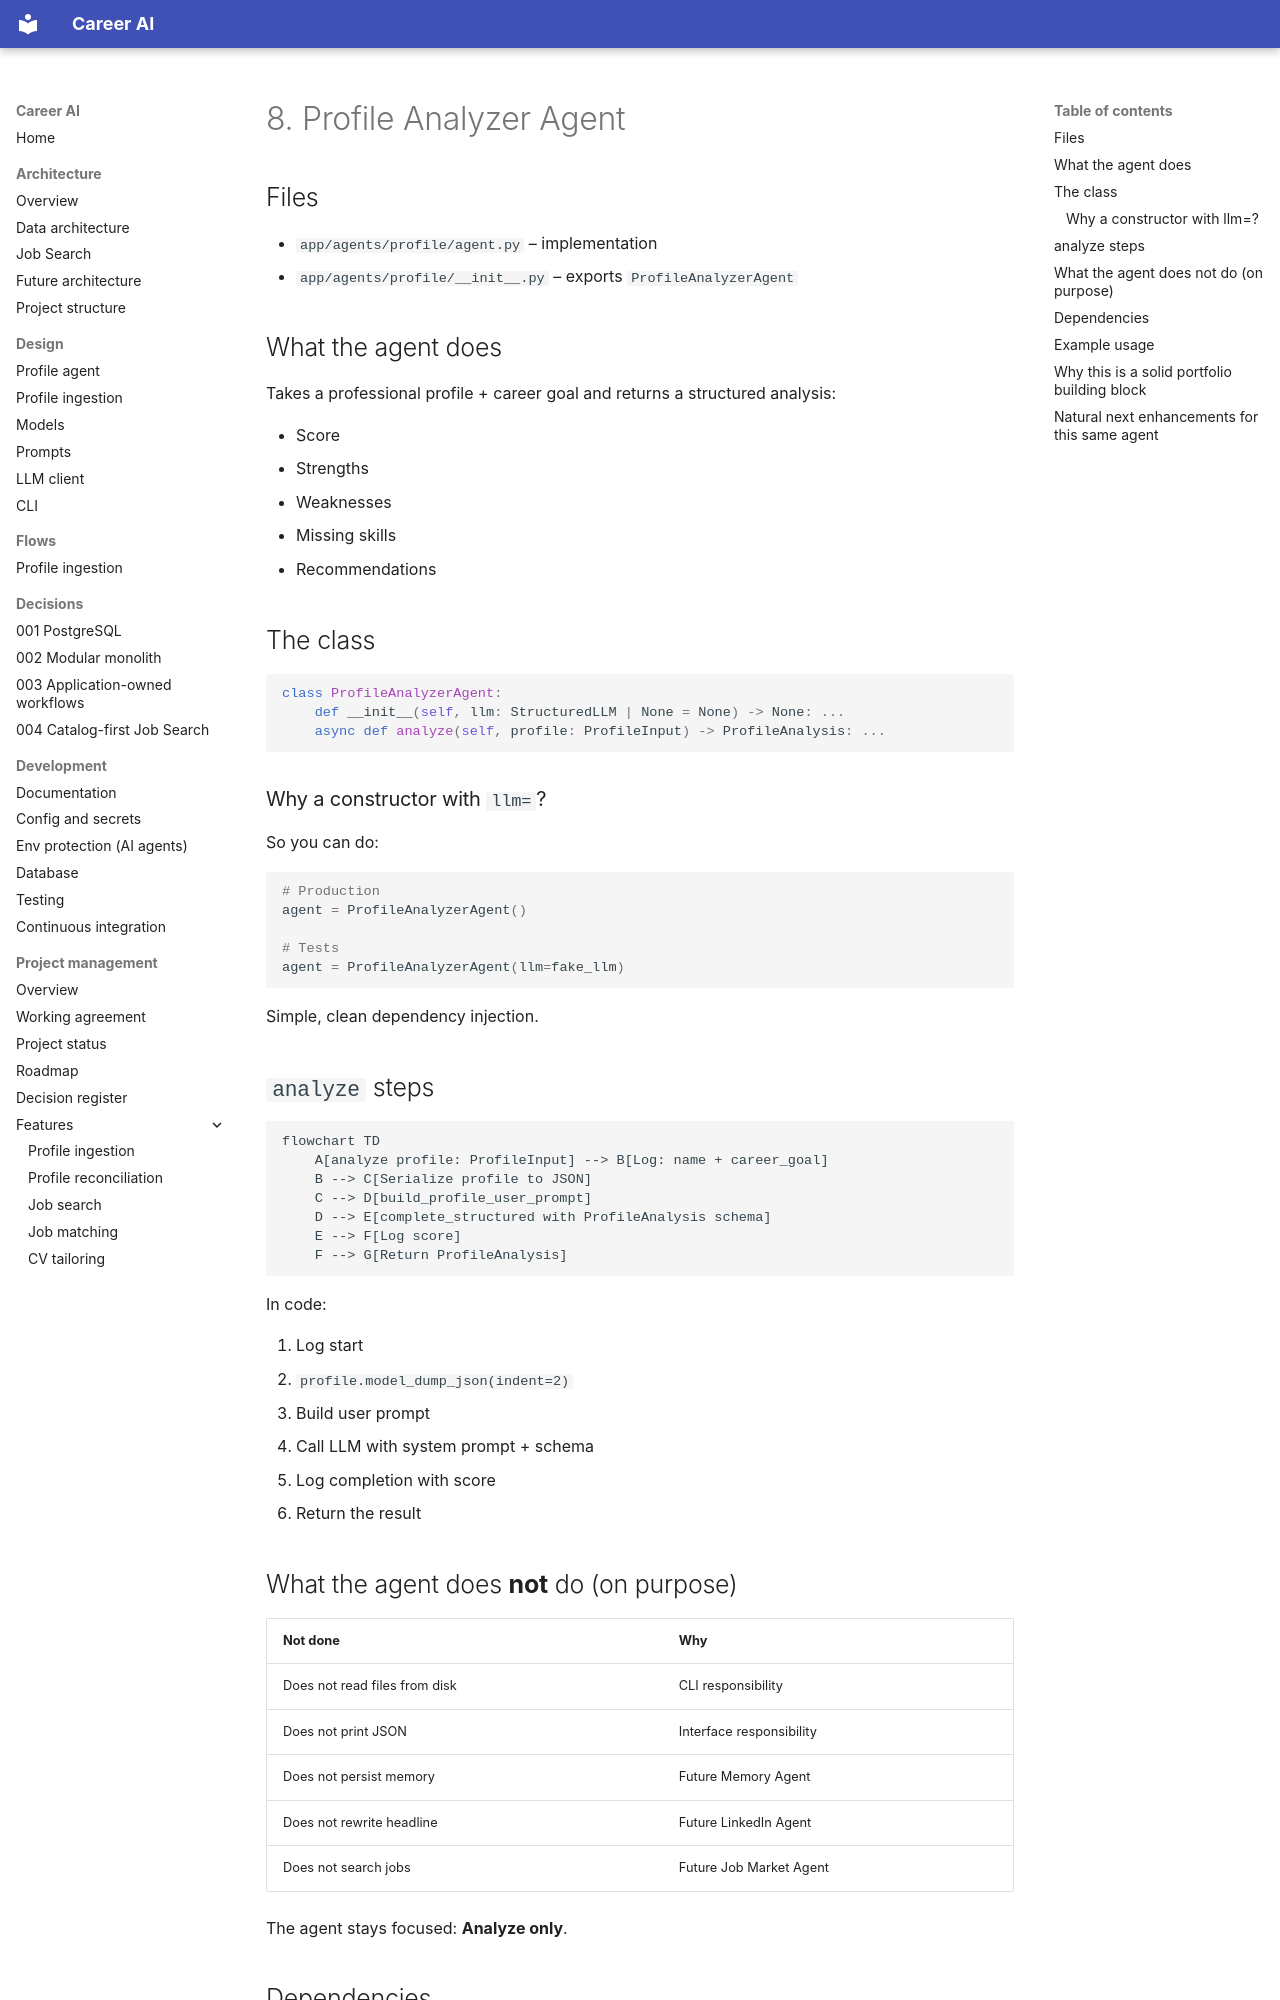

repository: shira-ozana/career-ai · page: 08-profile-agent/index.html · generator: mkdocs

# 8. Profile Analyzer Agent

## Files

- `app/agents/profile/agent.py` – implementation
- `app/agents/profile/__init__.py` – exports `ProfileAnalyzerAgent`

## What the agent does

Takes a professional profile + career goal and returns a structured analysis:

- Score
- Strengths
- Weaknesses
- Missing skills
- Recommendations

## The class

```python
class ProfileAnalyzerAgent:
    def __init__(self, llm: StructuredLLM | None = None) -> None: ...
    async def analyze(self, profile: ProfileInput) -> ProfileAnalysis: ...
```

### Why a constructor with `llm=`?

So you can do:

```python
# Production
agent = ProfileAnalyzerAgent()

# Tests
agent = ProfileAnalyzerAgent(llm=fake_llm)
```

Simple, clean dependency injection.

## `analyze` steps

```mermaid
flowchart TD
    A[analyze profile: ProfileInput] --> B[Log: name + career_goal]
    B --> C[Serialize profile to JSON]
    C --> D[build_profile_user_prompt]
    D --> E[complete_structured with ProfileAnalysis schema]
    E --> F[Log score]
    F --> G[Return ProfileAnalysis]
```

In code:

1. Log start
2. `profile.model_dump_json(indent=2)`
3. Build user prompt
4. Call LLM with system prompt + schema
5. Log completion with score
6. Return the result

## What the agent does **not** do (on purpose)

| Not done | Why |
|----------|-----|
| Does not read files from disk | CLI responsibility |
| Does not print JSON | Interface responsibility |
| Does not persist memory | Future Memory Agent |
| Does not rewrite headline | Future LinkedIn Agent |
| Does not search jobs | Future Job Market Agent |

The agent stays focused: **Analyze only**.
